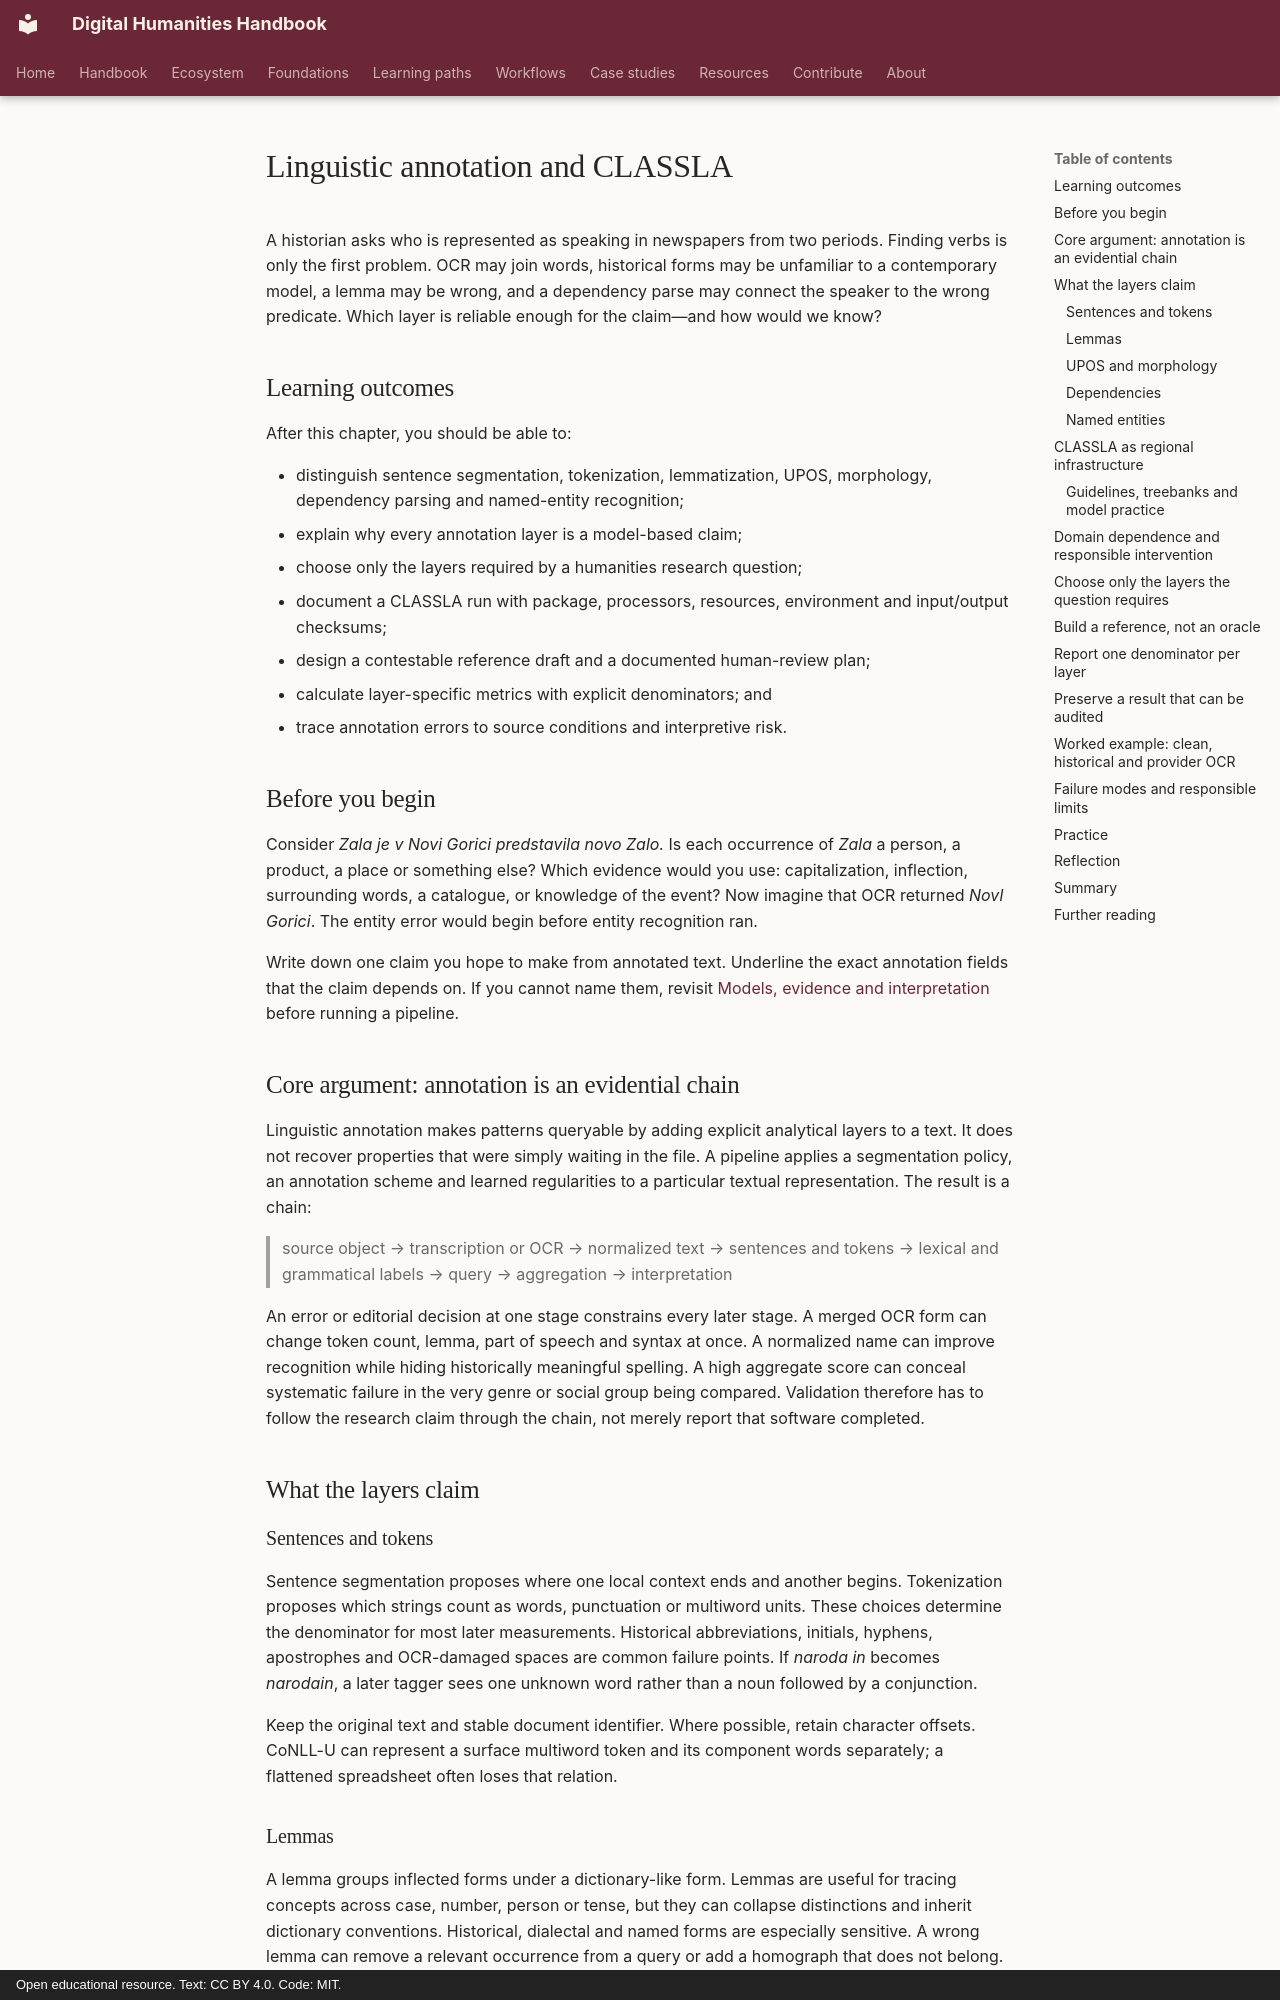

repository: damjan-popic/digital-humanities-handbook · page: en/chapters/linguistic-annotation-classla/index.html · generator: mkdocs · copyright: Open educational resource. Text: CC BY 4.0. Code: MIT.

---
title: "Linguistic annotation and CLASSLA"
description: "How predicted linguistic layers become usable evidence through task-specific, source-aware validation."
tags: [annotation, CLASSLA, lemma, morphology, dependency-parsing, NER, validation]
status: draft
---

# Linguistic annotation and CLASSLA

A historian asks who is represented as speaking in newspapers from two periods.
Finding verbs is only the first problem. OCR may join words, historical forms may
be unfamiliar to a contemporary model, a lemma may be wrong, and a dependency
parse may connect the speaker to the wrong predicate. Which layer is reliable
enough for the claim—and how would we know?

## Learning outcomes

After this chapter, you should be able to:

- distinguish sentence segmentation, tokenization, lemmatization, UPOS,
  morphology, dependency parsing and named-entity recognition;
- explain why every annotation layer is a model-based claim;
- choose only the layers required by a humanities research question;
- document a CLASSLA run with package, processors, resources, environment and
  input/output checksums;
- design a contestable reference draft and a documented human-review plan;
- calculate layer-specific metrics with explicit denominators; and
- trace annotation errors to source conditions and interpretive risk.

## Before you begin

Consider *Zala je v Novi Gorici predstavila novo Zalo.* Is each occurrence of
*Zala* a person, a product, a place or something else? Which evidence would you
use: capitalization, inflection, surrounding words, a catalogue, or knowledge
of the event? Now imagine that OCR returned *Novl Gorici*. The entity error would
begin before entity recognition ran.

Write down one claim you hope to make from annotated text. Underline the exact
annotation fields that the claim depends on. If you cannot name them, revisit
[Models, evidence and interpretation](models-evidence-interpretation.md) before
running a pipeline.

## Core argument: annotation is an evidential chain

Linguistic annotation makes patterns queryable by adding explicit analytical
layers to a text. It does not recover properties that were simply waiting in the
file. A pipeline applies a segmentation policy, an annotation scheme and learned
regularities to a particular textual representation. The result is a chain:

> source object → transcription or OCR → normalized text → sentences and tokens
> → lexical and grammatical labels → query → aggregation → interpretation

An error or editorial decision at one stage constrains every later stage. A
merged OCR form can change token count, lemma, part of speech and syntax at once.
A normalized name can improve recognition while hiding historically meaningful
spelling. A high aggregate score can conceal systematic failure in the very
genre or social group being compared. Validation therefore has to follow the
research claim through the chain, not merely report that software completed.

## What the layers claim

### Sentences and tokens

Sentence segmentation proposes where one local context ends and another begins.
Tokenization proposes which strings count as words, punctuation or multiword
units. These choices determine the denominator for most later measurements.
Historical abbreviations, initials, hyphens, apostrophes and OCR-damaged spaces
are common failure points. If *naroda in* becomes *narodain*, a later tagger sees
one unknown word rather than a noun followed by a conjunction.

Keep the original text and stable document identifier. Where possible, retain
character offsets. CoNLL-U can represent a surface multiword token and its
component words separately; a flattened spreadsheet often loses that relation.

### Lemmas

A lemma groups inflected forms under a dictionary-like form. Lemmas are useful
for tracing concepts across case, number, person or tense, but they can collapse
distinctions and inherit dictionary conventions. Historical, dialectal and
named forms are especially sensitive. A wrong lemma can remove a relevant
occurrence from a query or add a homograph that does not belong.

Do not discard surface forms after lemmatization. Report whether counts use
forms, lower-cased forms or lemmas, and inspect the contexts that carry the
argument.
